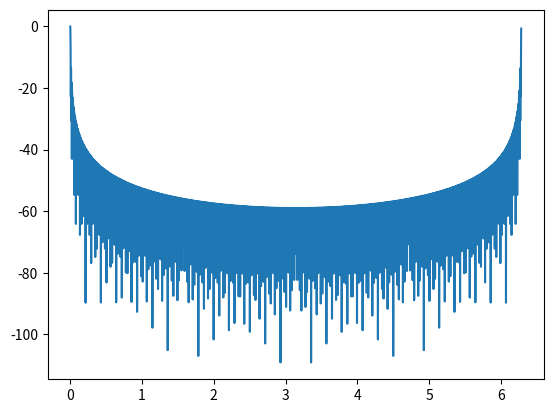

Recreate this plot in Python.
import matplotlib.pyplot as plt
import numpy as np

def computeLowpassFilter(omega_c):
    
    # Solving sin(x)/x = 10^(-3/20)
    x_array = np.linspace(0.001,np.pi, 1000)
    f = np.sin(x_array)/x_array - 10**(-3/20)

    index = np.argmin(np.abs(f)) # Getting the index of the minimum value

    x = x_array[index]
    print(f"x : {x}")

    N_approx = 2*x/omega_c
    print(f"Valeur approximative de N : {N_approx}")

    # Computing G(omega_c) with values around N

    N_array = np.arange(round(N_approx)-5, round(N_approx)+6)

    G_array = 20*np.log10(1/N_array * (np.sin(omega_c/2 * N_array)/(np.sin(omega_c/2)))) + 3 # Add 3 to all computed gains, to choose the closest to -3

    final_N = int(N_array[np.argmin(np.abs(G_array))])

    print(f"Valeur choisie pour N : {final_N}")

    h = np.ones(final_N)/final_N

    nb_points = 4096
    omegas = np.linspace(0, 2*np.pi, nb_points)
    H = np.fft.fft(h, nb_points)

    plt.plot(omegas, 20*np.log10(np.abs(H)))
    plt.show()


computeLowpassFilter(np.pi/1000)
